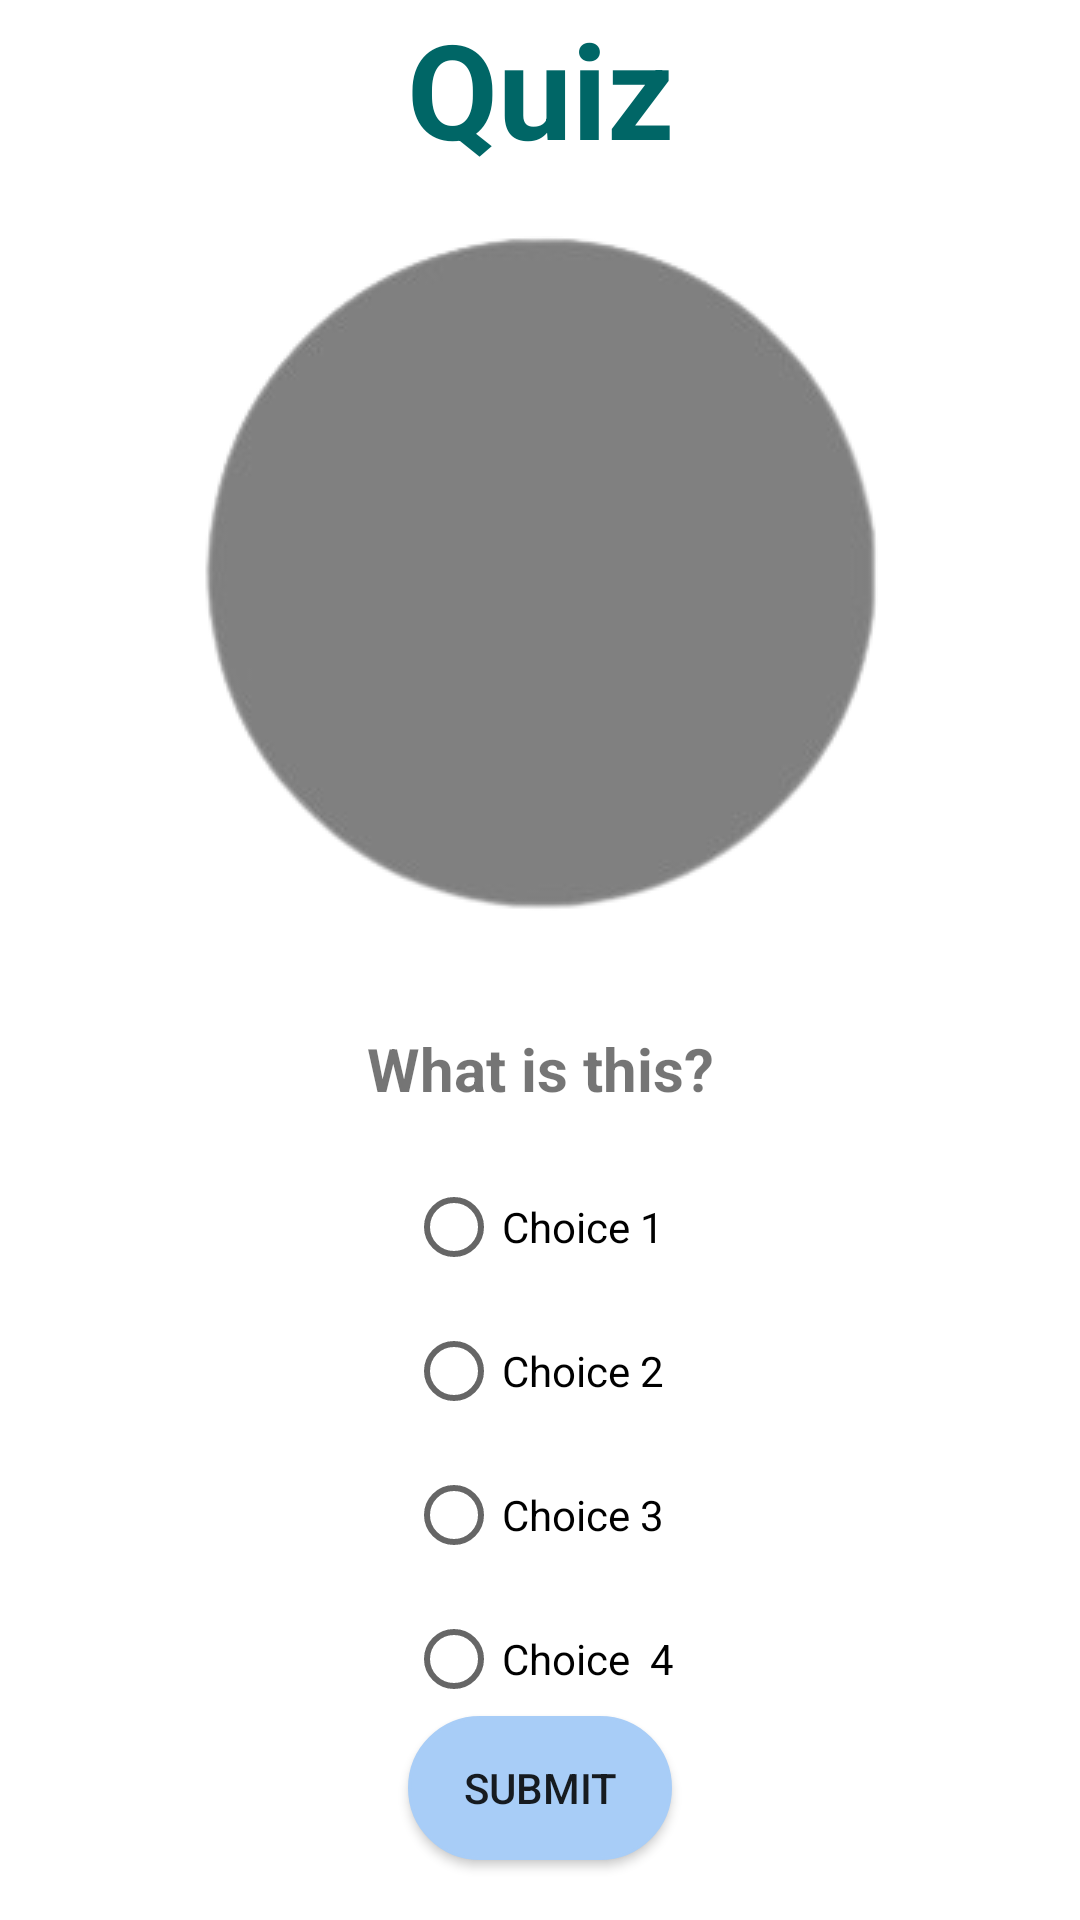

Layout XML and referenced resources for this Android screen:
<!-- AndroidManifest.xml: application theme Theme.ARCoreMLKit -->
<!-- res/layout/activity_quiz.xml -->
<?xml version="1.0" encoding="utf-8"?>
<FrameLayout xmlns:android="http://schemas.android.com/apk/res/android"
    xmlns:app="http://schemas.android.com/apk/res-auto"
    xmlns:tools="http://schemas.android.com/tools"
    android:id="@+id/root"
    android:layout_width="match_parent"
    android:layout_height="match_parent"
    android:foregroundTint="#00FFE7"
    tools:context="com.sproj.arimagerecognizer.QuizActivity">


    <androidx.constraintlayout.widget.ConstraintLayout
        android:layout_width="match_parent"
        android:layout_height="match_parent">

        <TextView
            android:id="@+id/textView2"
            android:layout_width="wrap_content"
            android:layout_height="wrap_content"
            android:text="@string/quiz"
            android:textColor="@color/header_color"
            android:textSize="44sp"
            android:textStyle="bold"
            app:layout_constraintEnd_toEndOf="parent"
            app:layout_constraintStart_toStartOf="parent"
            app:layout_constraintTop_toTopOf="parent" />

        <ImageView
            android:id="@+id/item_image"
            android:layout_width="wrap_content"
            android:layout_height="wrap_content"
            android:layout_marginTop="20dp"
            app:layout_constraintEnd_toEndOf="parent"
            app:layout_constraintStart_toStartOf="parent"
            app:layout_constraintTop_toBottomOf="@+id/textView2"
            app:srcCompat="@drawable/item_image_skeleton" />

        <TextView
            android:id="@+id/item_text"
            android:layout_width="wrap_content"
            android:layout_height="wrap_content"
            android:layout_marginTop="10dp"
            app:layout_constraintEnd_toEndOf="parent"
            app:layout_constraintStart_toStartOf="parent"
            app:layout_constraintTop_toBottomOf="@+id/item_image" />


        <TextView

            android:id="@+id/textView"
            android:layout_width="wrap_content"
            android:layout_height="wrap_content"
            android:layout_marginTop="10dp"
            android:text="@string/what_is_this"
            android:textSize="20sp"
            android:textStyle="bold"
            app:layout_constraintEnd_toEndOf="parent"
            app:layout_constraintStart_toStartOf="parent"
            app:layout_constraintTop_toBottomOf="@+id/item_text" />

        <RadioGroup
            android:id="@+id/answer_options"
            android:layout_width="wrap_content"
            android:layout_height="wrap_content"
            android:layout_marginTop="20dp"
            android:orientation="vertical"
            app:layout_constraintBottom_toTopOf="@+id/submit_button"
            app:layout_constraintEnd_toEndOf="parent"
            app:layout_constraintStart_toStartOf="parent"
            app:layout_constraintTop_toBottomOf="@+id/textView">

            <RadioButton
                android:id="@+id/radioButton1"
                android:layout_width="match_parent"
                android:layout_height="wrap_content"
                android:text="Choice 1" />

            <RadioButton
                android:id="@+id/radioButton2"
                android:layout_width="match_parent"
                android:layout_height="wrap_content"
                android:text="Choice 2" />


            <RadioButton
                android:id="@+id/radioButton3"
                android:layout_width="match_parent"
                android:layout_height="wrap_content"
                android:text="Choice 3" />

            <RadioButton
                android:id="@+id/radioButton4"
                android:layout_width="match_parent"
                android:layout_height="wrap_content"
                android:text="Choice  4" />


        </RadioGroup>

        <Button
            android:id="@+id/submit_button"
            android:layout_width="wrap_content"
            android:layout_height="wrap_content"
            android:layout_marginBottom="20dp"
            android:background="@drawable/rounded_button_blue"
            android:text="@string/submit"
            app:layout_constraintBottom_toBottomOf="parent"
            app:layout_constraintEnd_toEndOf="parent"
            app:layout_constraintStart_toStartOf="parent" />

        


        

    </androidx.constraintlayout.widget.ConstraintLayout>

    <androidx.constraintlayout.widget.ConstraintLayout
        android:id="@+id/loading_indicator"
        android:layout_width="match_parent"
        android:layout_height="match_parent"
        android:background="#80000000"
        android:visibility="gone">

        <ProgressBar
            android:id="@+id/progressBar"
            style="?android:attr/progressBarStyle"
            android:layout_width="wrap_content"
            android:layout_height="wrap_content"
            android:indeterminateTint="#ffffff"
            app:layout_constraintBottom_toBottomOf="parent"
            app:layout_constraintEnd_toEndOf="parent"
            app:layout_constraintStart_toStartOf="parent"
            app:layout_constraintTop_toTopOf="parent" />

        <TextView
            android:id="@+id/textView3"
            android:layout_width="wrap_content"
            android:layout_height="wrap_content"
            android:layout_marginTop="16dp"
            android:text="@string/loading_please_wait"
            android:textColor="#FFFFFF"

            app:layout_constraintEnd_toEndOf="parent"
            app:layout_constraintStart_toStartOf="parent"
            app:layout_constraintTop_toBottomOf="@+id/progressBar" />
    </androidx.constraintlayout.widget.ConstraintLayout>

</FrameLayout>
<!-- resources referenced by this layout -->
<resources>
  <color name="header_color">#006666</color>
  <!-- drawable item_image_skeleton: png bitmap (drawable, 14428 bytes) -->
  <!-- drawable rounded_button_blue (drawable) -->
  <?xml version="1.0" encoding="utf-8"?>
  <shape xmlns:android="http://schemas.android.com/apk/res/android">
      <solid android:color="@color/lightblue"/>
      <stroke android:width="1dp" android:color="@color/lightblue"/>
      <padding android:bottom="10dp" android:left="10dp" android:right="10dp" android:top="10dp"/>
      <corners android:radius="40dp"/>
  
  </shape>
  <string name="loading_please_wait">Loading… Please Wait</string>
  <string name="quiz">Quiz</string>
  <string name="submit">Submit</string>
  <string name="what_is_this">What is this?</string>
  <style name="Theme.ARCoreMLKit" parent="Theme.MaterialComponents.DayNight.NoActionBar">
      </style>
  <color name="lightblue">#A8CDF7</color>
</resources>
